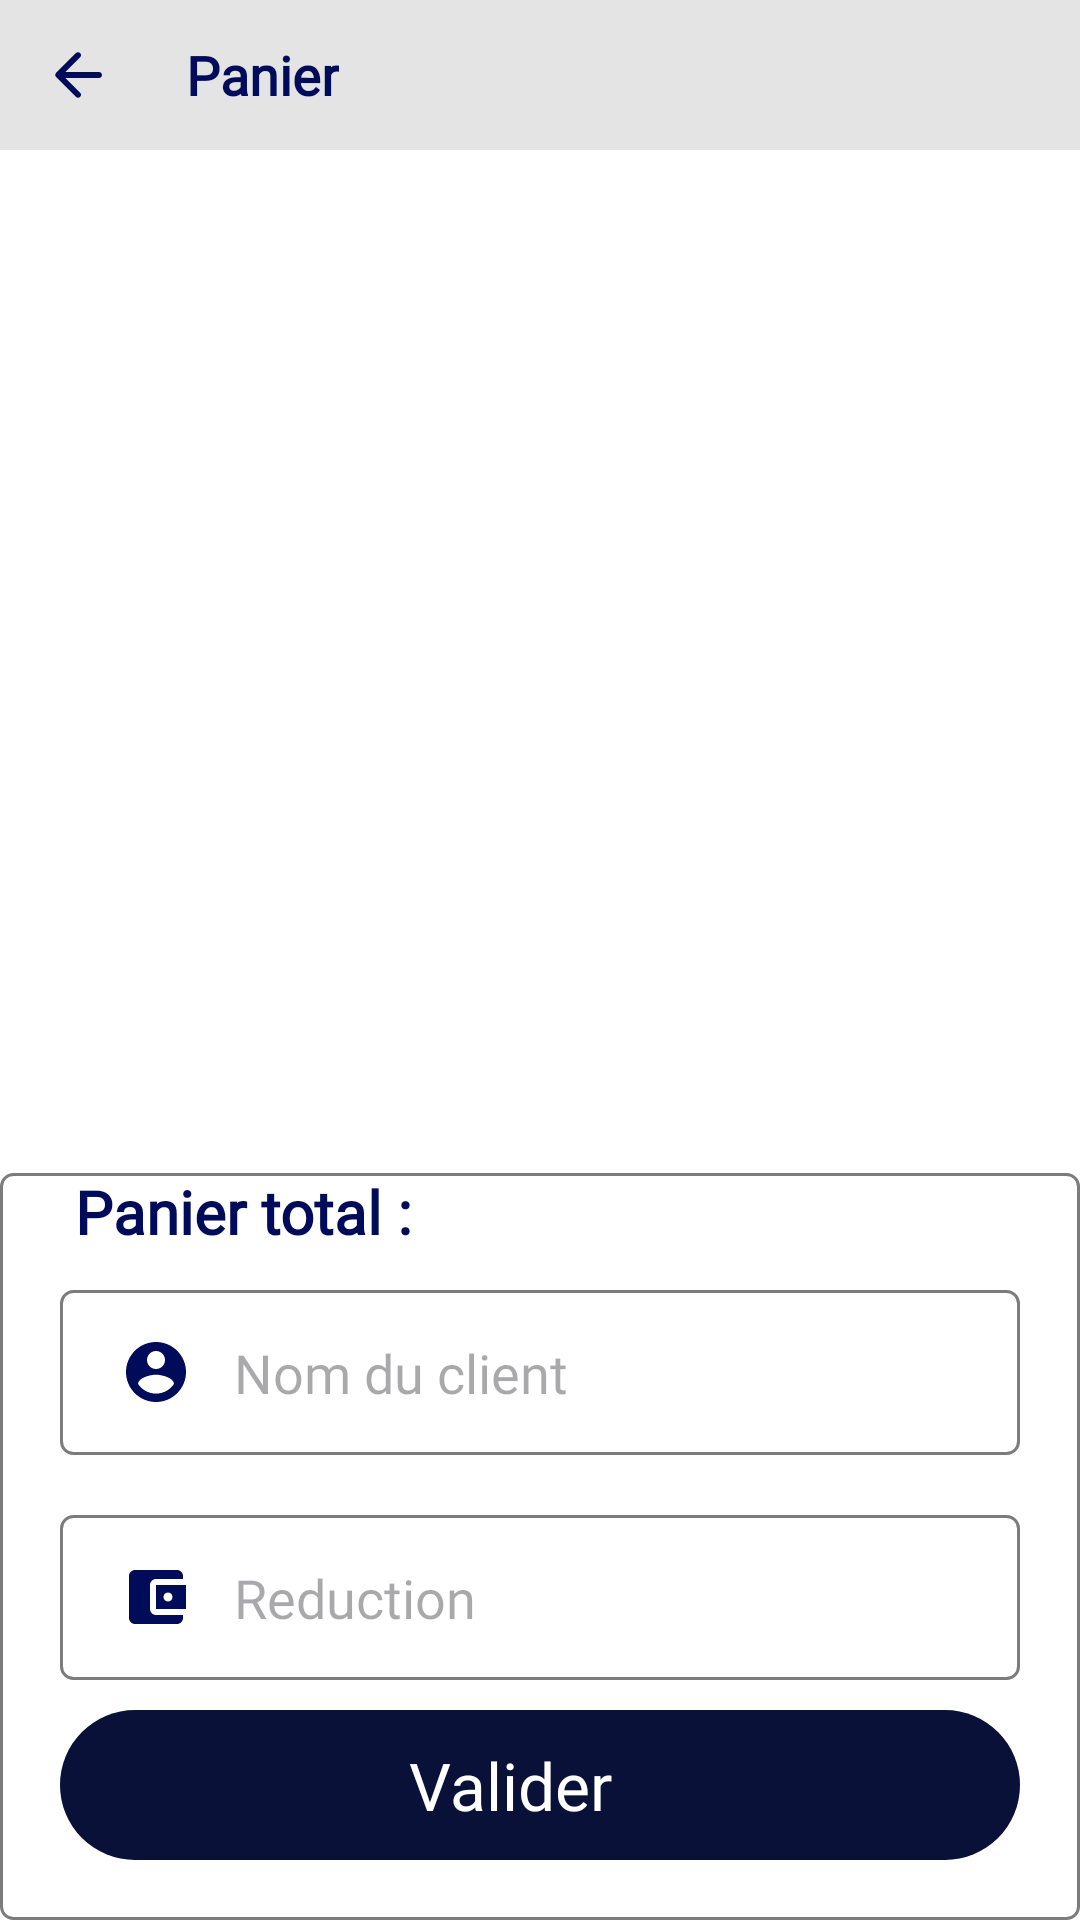

Android layout source for this screen:
<!-- AndroidManifest.xml: application theme Theme.ABBusiness -->
<!-- res/layout/edit_invoice.xml -->
<?xml version="1.0" encoding="utf-8"?>
<RelativeLayout xmlns:android="http://schemas.android.com/apk/res/android"
    xmlns:app="http://schemas.android.com/apk/res-auto"
    xmlns:tools="http://schemas.android.com/tools"
    android:id="@+id/main"
    android:layout_width="match_parent"
    android:layout_height="match_parent"
    android:background="@color/white">

    <RelativeLayout
        android:id="@+id/toolbar"
        android:layout_width="match_parent"
        android:layout_height="50dp"
        android:background="@color/status">

        <TextView
            android:layout_width="wrap_content"
            android:layout_height="wrap_content"
            android:layout_centerVertical="true"
            android:layout_marginStart="10dp"
            android:layout_toEndOf="@id/back_i"
            android:text="Panier"
            android:fontFamily="@font/averia_gruesa_libre"
            android:textColor="@color/black"
            android:textSize="18sp"
            android:textStyle="bold" />

        <ImageButton
            android:id="@+id/back_i"
            android:layout_width="wrap_content"
            android:layout_height="wrap_content"
            android:layout_centerVertical="true"
            android:layout_marginHorizontal="14dp"
            android:background="@android:color/transparent"
            android:src="@drawable/round_back_24" />


    </RelativeLayout>


    <RelativeLayout
        android:layout_below="@id/toolbar"
        android:layout_width="match_parent"
        android:layout_height="match_parent"
        android:orientation="vertical">

        <androidx.recyclerview.widget.RecyclerView
            android:id="@+id/recycler_i"
            android:layout_width="match_parent"
            android:layout_height="match_parent"
            android:layout_above="@id/bottom"/>

        <LinearLayout
            android:id="@+id/bottom"
            android:layout_width="match_parent"
            android:layout_height="wrap_content"
            android:layout_alignParentBottom="true"
            android:layout_gravity="bottom"
            android:background="@drawable/button03"
            android:fitsSystemWindows="true"
            android:gravity="bottom"
            android:orientation="vertical">


            <RelativeLayout
                android:layout_width="match_parent"
                android:layout_marginHorizontal="20dp"
                android:layout_height="wrap_content">

                <TextView
                    android:layout_width="wrap_content"
                    android:layout_height="wrap_content"
                    android:layout_marginStart="5dp"
                    android:layout_marginTop="-1dp"
                    android:text="Panier total :"
                    android:fontFamily="@font/averia_gruesa_libre"
                    android:textColor="@color/black"
                    android:textSize="20sp"
                    android:textStyle="bold" />

                <TextView
                    android:id="@+id/total_i"
                    android:layout_width="wrap_content"
                    android:layout_height="wrap_content"
                    android:layout_alignParentEnd="true"
                    android:layout_marginStart="5dp"
                    android:layout_marginTop="2dp"
                    android:layout_marginEnd="10dp"
                    android:fontFamily="@font/sailec_regular"
                    android:text=""
                    android:textColor="@color/red"
                    android:textSize="20sp"
                    android:textStyle="bold" />

            </RelativeLayout>

            <EditText
                android:id="@+id/client_i"
                android:layout_width="match_parent"
                android:layout_height="55dp"
                android:layout_marginHorizontal="20dp"
                android:layout_marginVertical="10dp"
                android:background="@drawable/button03"
                android:drawableStart="@drawable/round_account_24"
                android:drawablePadding="14dp"
                android:hint="Nom du client"
                android:fontFamily="@font/averia_gruesa_libre"
                android:inputType="textPersonName"
                android:paddingStart="20dp"
                tools:ignore="RtlSymmetry" />

            <EditText
                android:id="@+id/reduc_i"
                android:layout_width="match_parent"
                android:layout_height="55dp"
                android:layout_marginHorizontal="20dp"
                android:layout_marginVertical="10dp"
                android:background="@drawable/button03"
                android:drawableStart="@drawable/round_wallet_24"
                android:drawablePadding="14dp"
                android:hint="Reduction"
                android:fontFamily="@font/averia_gruesa_libre"
                android:inputType="number"
                android:paddingStart="20dp"
                tools:ignore="RtlSymmetry" />

            <TextView
                android:id="@+id/addOrder_i"
                android:layout_width="match_parent"
                android:layout_height="50dp"
                android:background="@drawable/button01"
                android:gravity="center"
                android:layout_marginHorizontal="20dp"
                android:paddingEnd="20dp"
                android:text="Valider"
                android:layout_marginBottom="20dp"
                android:textColor="@color/white"
                android:textSize="22sp"
                android:fontFamily="@font/averia_gruesa_libre"
                tools:ignore="RtlSymmetry" />

        </LinearLayout>

    </RelativeLayout>

</RelativeLayout>
<!-- resources referenced by this layout -->
<resources>
  <color name="black">#000B59</color>
  <color name="red">#E63700</color>
  <color name="status">#E4E4E4</color>
  <color name="white">#FFFFFFFF</color>
  <!-- drawable button01 (drawable) -->
  <?xml version="1.0" encoding="utf-8"?>
  <shape xmlns:android="http://schemas.android.com/apk/res/android">
  <corners android:radius="48dp" />
      <solid android:color="@color/blue"/>
  </shape>
  <!-- drawable button03 (drawable) -->
  <?xml version="1.0" encoding="utf-8"?>
  <shape android:shape="rectangle" xmlns:android="http://schemas.android.com/apk/res/android">
      <corners android:radius="4dp"/>
      <solid android:color="@color/white"/>
      <stroke android:color="@color/gray" android:width="1dp"/>
  </shape>
  <!-- drawable round_account_24 (drawable) -->
  <vector xmlns:android="http://schemas.android.com/apk/res/android"
      android:height="24dp" android:tint="@color/black" android:viewportHeight="24" android:viewportWidth="24" android:width="24dp">
        
      <path android:fillColor="@android:color/white" android:pathData="M12,2C6.48,2 2,6.48 2,12s4.48,10 10,10 10,-4.48 10,-10S17.52,2 12,2zM12,5c1.66,0 3,1.34 3,3s-1.34,3 -3,3 -3,-1.34 -3,-3 1.34,-3 3,-3zM12,19.2c-2.5,0 -4.71,-1.28 -6,-3.22 0.03,-1.99 4,-3.08 6,-3.08 1.99,0 5.97,1.09 6,3.08 -1.29,1.94 -3.5,3.22 -6,3.22z"/>
      
  </vector>
  <!-- drawable round_back_24 (drawable) -->
  <vector xmlns:android="http://schemas.android.com/apk/res/android"
  
      android:autoMirrored="true" android:height="24dp" android:tint="@color/black" android:viewportHeight="24" android:viewportWidth="24" android:width="24dp">
        
      <path android:fillColor="@android:color/white" android:pathData="M19,11H7.83l4.88,-4.88c0.39,-0.39 0.39,-1.03 0,-1.42 -0.39,-0.39 -1.02,-0.39 -1.41,0l-6.59,6.59c-0.39,0.39 -0.39,1.02 0,1.41l6.59,6.59c0.39,0.39 1.02,0.39 1.41,0 0.39,-0.39 0.39,-1.02 0,-1.41L7.83,13H19c0.55,0 1,-0.45 1,-1s-0.45,-1 -1,-1z"/>
      
  </vector>
  <!-- drawable round_wallet_24 (drawable) -->
  <vector xmlns:android="http://schemas.android.com/apk/res/android"
      android:height="24dp" android:tint="@color/black" android:viewportHeight="24" android:viewportWidth="24" android:width="24dp">
        
      <path android:fillColor="@android:color/white" android:pathData="M21,18v1c0,1.1 -0.9,2 -2,2L5,21c-1.11,0 -2,-0.9 -2,-2L3,5c0,-1.1 0.89,-2 2,-2h14c1.1,0 2,0.9 2,2v1h-9c-1.11,0 -2,0.9 -2,2v8c0,1.1 0.89,2 2,2h9zM12,16h10L22,8L12,8v8zM16,13.5c-0.83,0 -1.5,-0.67 -1.5,-1.5s0.67,-1.5 1.5,-1.5 1.5,0.67 1.5,1.5 -0.67,1.5 -1.5,1.5z"/>
      
  </vector>
  <style name="Theme.ABBusiness" parent="Base.Theme.ABBusiness" />
  <color name="blue">#091138</color>
  <color name="gray">#7C7C7C</color>
  <style name="Base.Theme.ABBusiness" parent="Theme.Material3.DayNight.NoActionBar">
          
          
      </style>
</resources>
